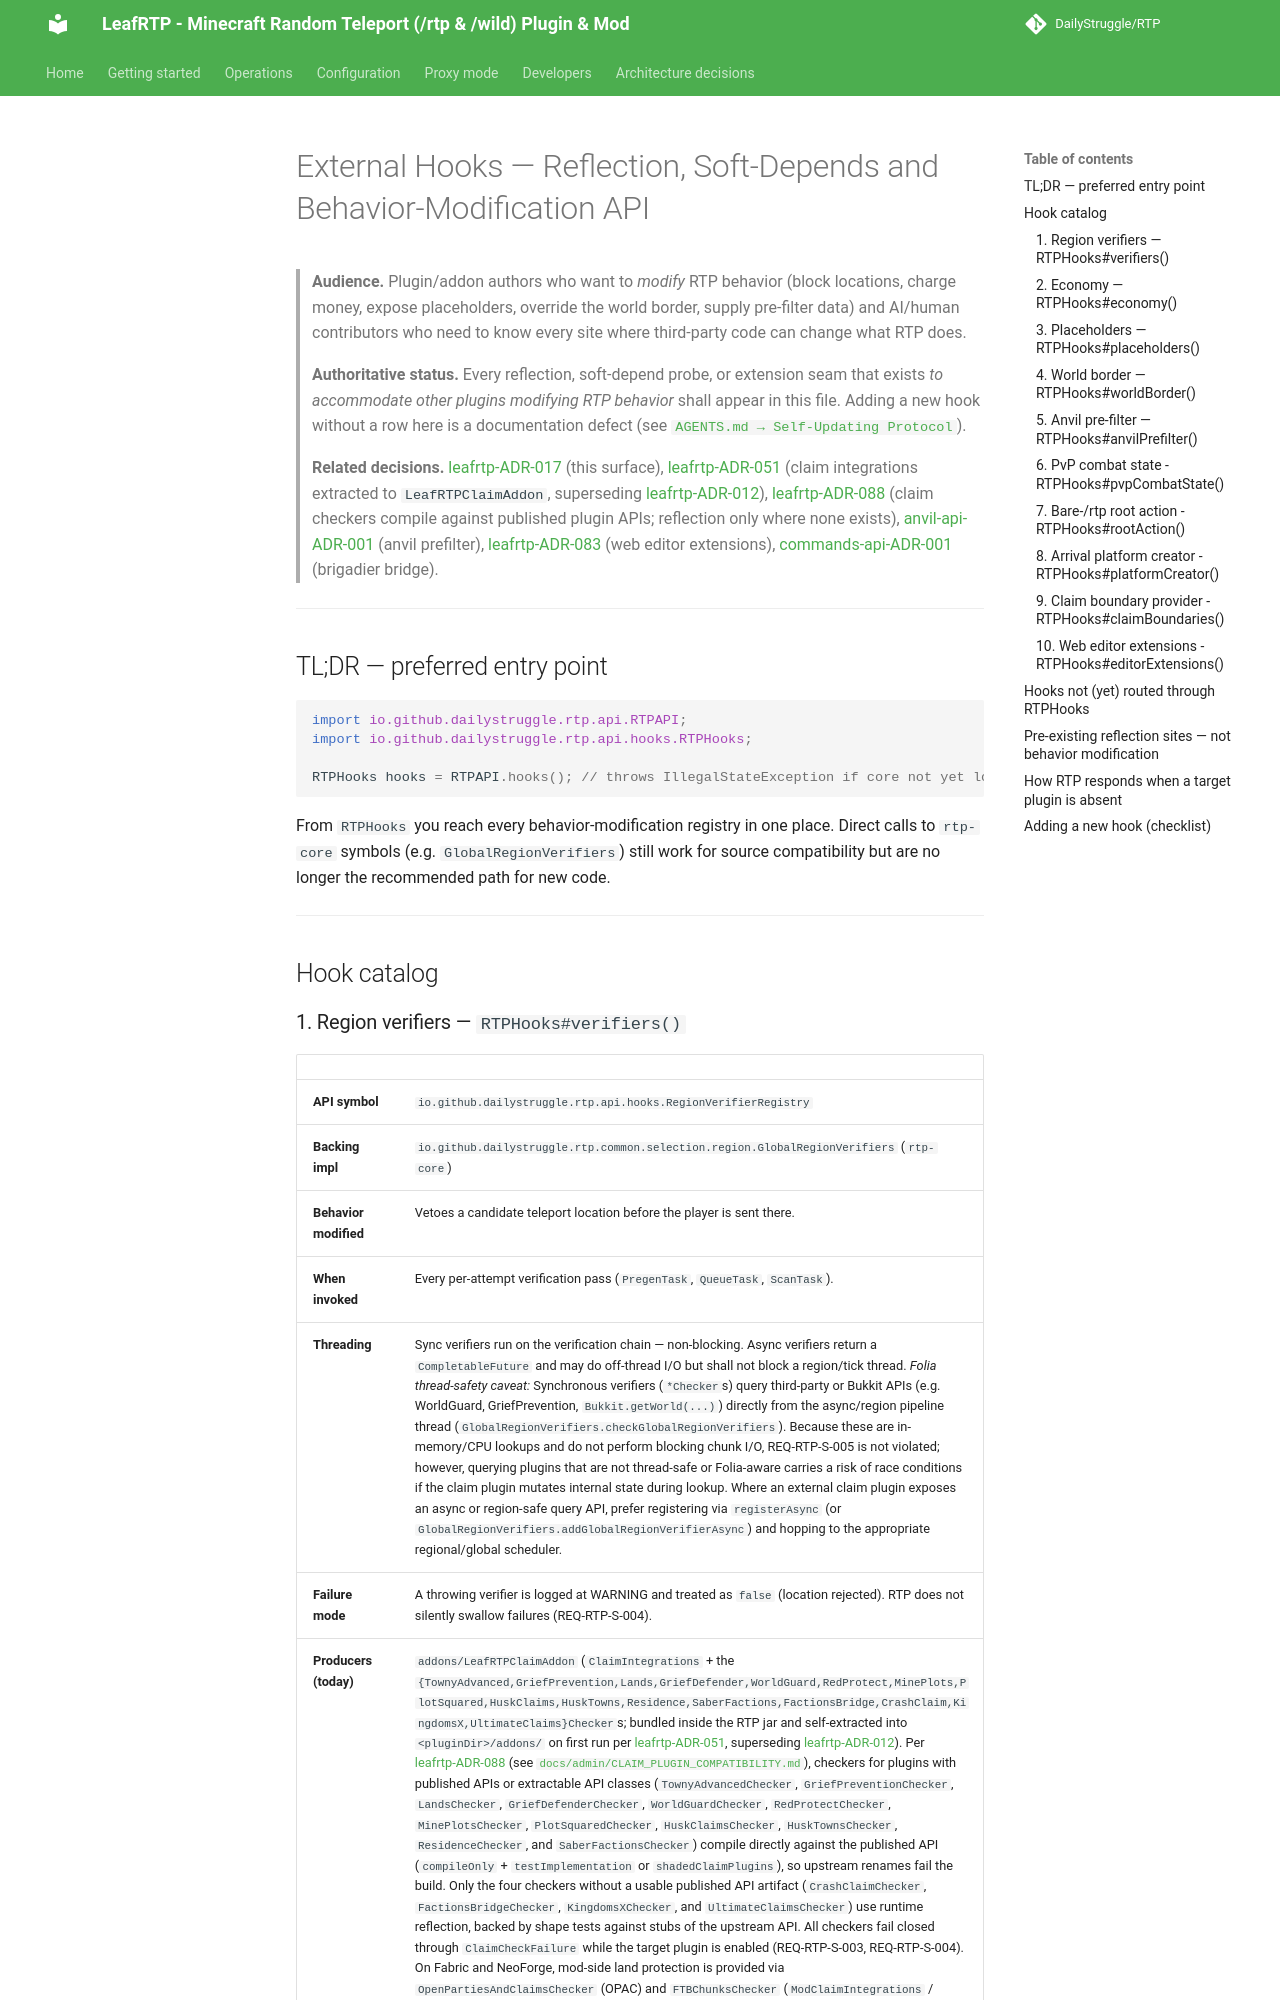

repository: DailyStruggle/RTP · page: dev/EXTERNAL_HOOKS/index.html · generator: mkdocs

# External Hooks — Reflection, Soft-Depends and Behavior-Modification API

> **Audience.** Plugin/addon authors who want to *modify* RTP behavior (block locations, charge money, expose placeholders, override the world border, supply pre-filter data) and AI/human contributors who need to know every site where third-party code can change what RTP does.

> **Authoritative status.** Every reflection, soft-depend probe, or extension seam that exists *to accommodate other plugins modifying RTP behavior* shall appear in this file. Adding a new hook without a row here is a documentation defect (see [`AGENTS.md → Self-Updating Protocol`](../../../../.junie/AGENTS.md)).

> **Related decisions.** [leafrtp-ADR-017](../adr/leafrtp-ADR-017-external-hook-api-surface.md) (this surface), [leafrtp-ADR-051](../adr/leafrtp-ADR-051-claim-integrations-extracted-to-bundled-addon.md) (claim integrations extracted to `LeafRTPClaimAddon`, superseding [leafrtp-ADR-012](../adr/leafrtp-ADR-012-claim-plugin-integrations-folded-into-plugin.md)), [leafrtp-ADR-088](../adr/leafrtp-ADR-088-claim-checkers-compile-against-published-apis.md) (claim checkers compile against published plugin APIs; reflection only where none exists), [anvil-api-ADR-001](../../../../api/anvil-api/docs/adr/anvil-api-ADR-001-anvil-subsystem.md) (anvil prefilter), [leafrtp-ADR-083](../adr/leafrtp-ADR-083-addon-editor-extensions-and-protocol-negotiation.md) (web editor extensions), [commands-api-ADR-001](../../../../api/commands-api/docs/adr/commands-api-ADR-001-brigadier-bridge.md) (brigadier bridge).

---

## TL;DR — preferred entry point

```java
import io.github.dailystruggle.rtp.api.RTPAPI;
import io.github.dailystruggle.rtp.api.hooks.RTPHooks;

RTPHooks hooks = RTPAPI.hooks(); // throws IllegalStateException if core not yet loaded (S-006)
```

From `RTPHooks` you reach every behavior-modification registry in one place. Direct calls to `rtp-core` symbols (e.g. `GlobalRegionVerifiers`) still work for source compatibility but are no longer the recommended path for new code.

---

## Hook catalog
